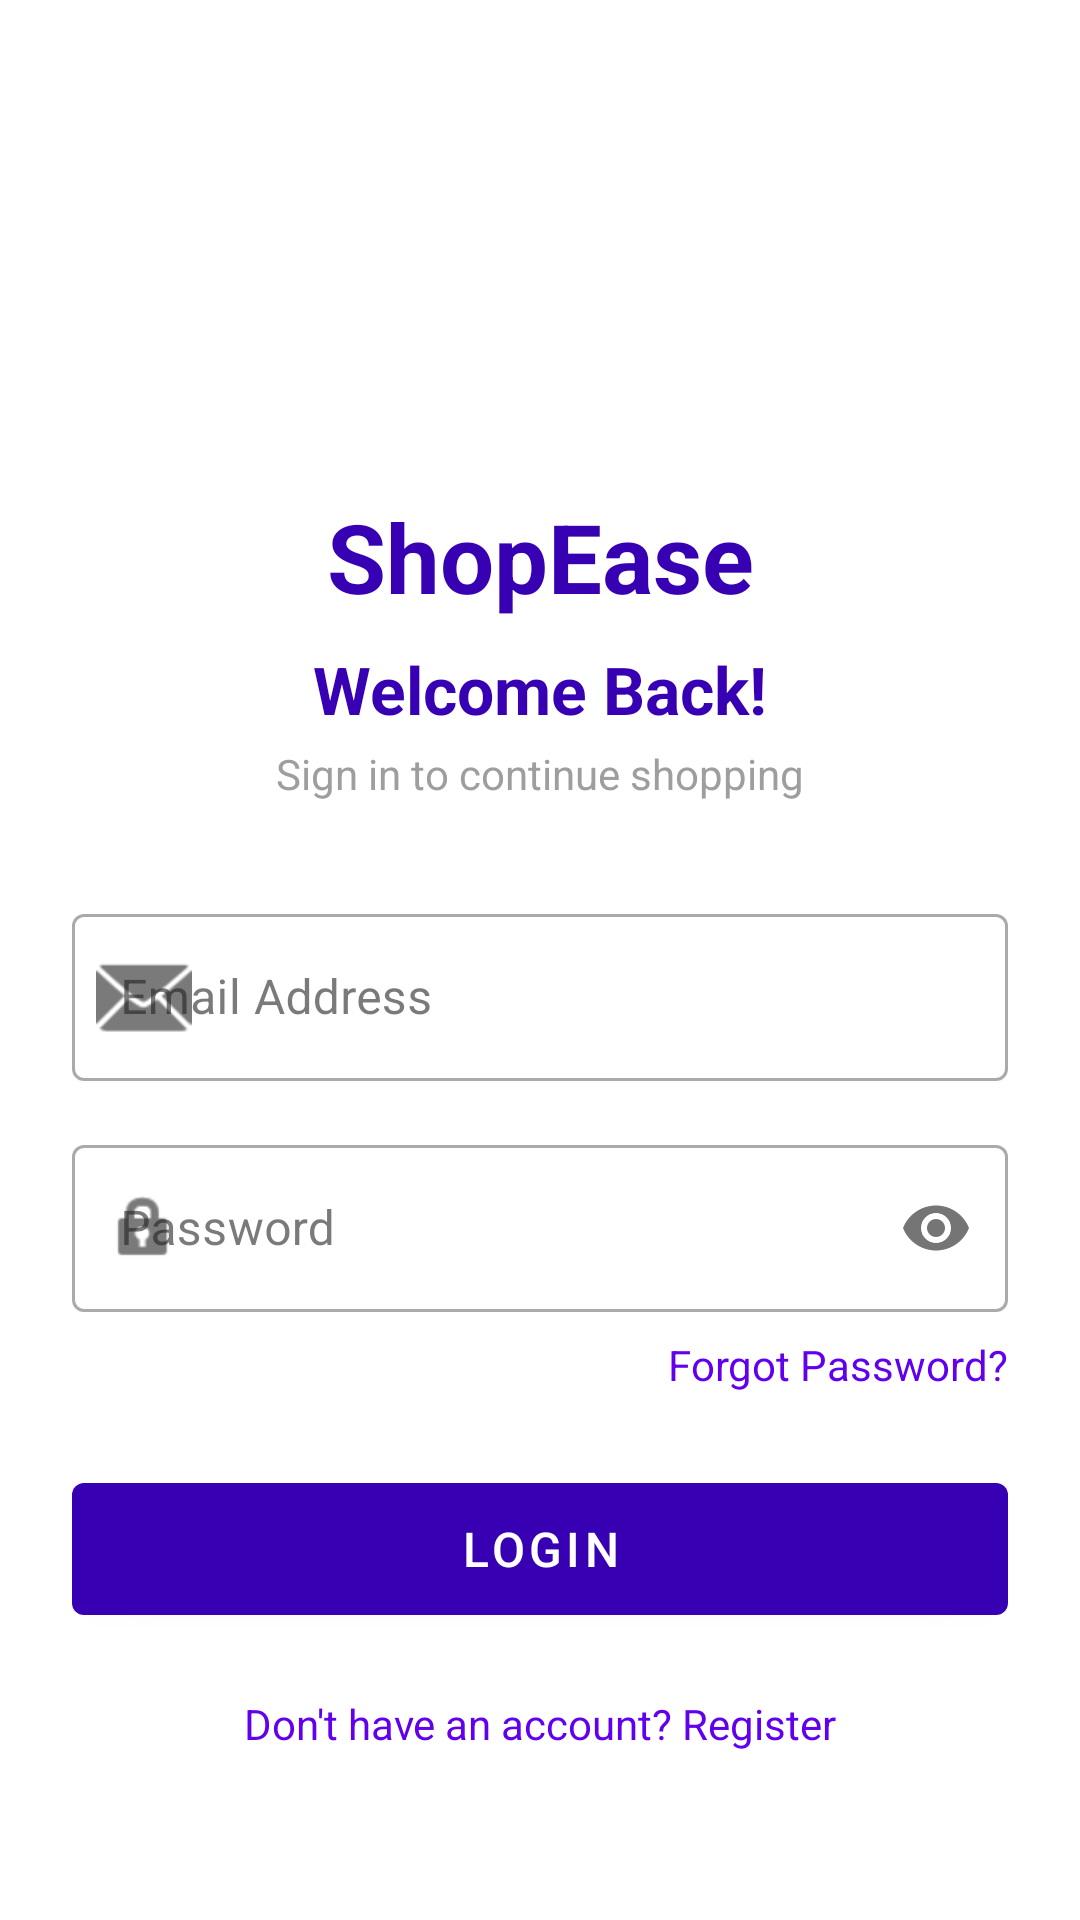

Android layout source for this screen:
<!-- AndroidManifest.xml: application theme Theme.ShopEase -->
<!-- res/layout/activity_login.xml -->
<?xml version="1.0" encoding="utf-8"?>
<ScrollView xmlns:android="http://schemas.android.com/apk/res/android"
    xmlns:app="http://schemas.android.com/apk/res-auto"
    android:layout_width="match_parent"
    android:layout_height="match_parent"
    android:background="@color/white"
    android:fillViewport="true">

    <androidx.constraintlayout.widget.ConstraintLayout
        android:layout_width="match_parent"
        android:layout_height="wrap_content"
        android:padding="24dp">


        <ImageView
            android:id="@+id/ivLogo"
            android:layout_width="80dp"
            android:layout_height="80dp"
            android:layout_marginTop="48dp"
            android:src="@mipmap/ic_launcher"
            app:layout_constraintEnd_toEndOf="parent"
            app:layout_constraintStart_toStartOf="parent"
            app:layout_constraintTop_toTopOf="parent" />


        <TextView
            android:id="@+id/tvAppName"
            android:layout_width="wrap_content"
            android:layout_height="wrap_content"
            android:layout_marginTop="12dp"
            android:text="ShopEase"
            android:textColor="@color/purple_700"
            android:textSize="32sp"
            android:textStyle="bold"
            app:layout_constraintEnd_toEndOf="parent"
            app:layout_constraintStart_toStartOf="parent"
            app:layout_constraintTop_toBottomOf="@id/ivLogo" />


        <TextView
            android:id="@+id/tvWelcome"
            android:layout_width="wrap_content"
            android:layout_height="wrap_content"
            android:layout_marginTop="8dp"
            android:text="Welcome Back!"
            android:textColor="@color/purple_700"
            android:textSize="22sp"
            android:textStyle="bold"
            app:layout_constraintEnd_toEndOf="parent"
            app:layout_constraintStart_toStartOf="parent"
            app:layout_constraintTop_toBottomOf="@id/tvAppName" />


        <TextView
            android:id="@+id/tvSubtitle"
            android:layout_width="wrap_content"
            android:layout_height="wrap_content"
            android:layout_marginTop="4dp"
            android:text="Sign in to continue shopping"
            android:textColor="@color/gray_medium"
            android:textSize="14sp"
            app:layout_constraintEnd_toEndOf="parent"
            app:layout_constraintStart_toStartOf="parent"
            app:layout_constraintTop_toBottomOf="@id/tvWelcome" />


        <com.google.android.material.textfield.TextInputLayout
            android:id="@+id/tilEmail"
            style="@style/Widget.MaterialComponents.TextInputLayout.OutlinedBox"
            android:layout_width="0dp"
            android:layout_height="wrap_content"
            android:layout_marginTop="32dp"
            android:hint="Email Address"
            app:layout_constraintEnd_toEndOf="parent"
            app:layout_constraintStart_toStartOf="parent"
            app:layout_constraintTop_toBottomOf="@id/tvSubtitle"
            app:startIconDrawable="@android:drawable/ic_dialog_email">

            <com.google.android.material.textfield.TextInputEditText
                android:id="@+id/etEmail"
                android:layout_width="match_parent"
                android:layout_height="wrap_content"
                android:inputType="textEmailAddress"
                android:maxLines="1" />

        </com.google.android.material.textfield.TextInputLayout>

        <com.google.android.material.textfield.TextInputLayout
            android:id="@+id/tilPassword"
            style="@style/Widget.MaterialComponents.TextInputLayout.OutlinedBox"
            android:layout_width="0dp"
            android:layout_height="wrap_content"
            android:layout_marginTop="16dp"
            android:hint="Password"
            app:layout_constraintEnd_toEndOf="parent"
            app:layout_constraintStart_toStartOf="parent"
            app:layout_constraintTop_toBottomOf="@id/tilEmail"
            app:passwordToggleEnabled="true"
            app:startIconDrawable="@android:drawable/ic_lock_idle_lock">

            <com.google.android.material.textfield.TextInputEditText
                android:id="@+id/etPassword"
                android:layout_width="match_parent"
                android:layout_height="wrap_content"
                android:inputType="textPassword"
                android:maxLines="1" />

        </com.google.android.material.textfield.TextInputLayout>


        <TextView
            android:id="@+id/tvForgotPassword"
            android:layout_width="wrap_content"
            android:layout_height="wrap_content"
            android:layout_marginTop="8dp"
            android:text="Forgot Password?"
            android:textColor="@color/purple_500"
            android:textSize="14sp"
            app:layout_constraintEnd_toEndOf="parent"
            app:layout_constraintTop_toBottomOf="@id/tilPassword" />


        <com.google.android.material.button.MaterialButton
            android:id="@+id/btnLogin"
            android:layout_width="0dp"
            android:layout_height="56dp"
            android:layout_marginTop="24dp"
            android:text="LOGIN"
            android:textSize="16sp"
            app:layout_constraintEnd_toEndOf="parent"
            app:layout_constraintStart_toStartOf="parent"
            app:layout_constraintTop_toBottomOf="@id/tvForgotPassword" />



        <TextView
            android:id="@+id/tvRegister"
            android:layout_width="wrap_content"
            android:layout_height="wrap_content"
            android:layout_marginTop="24dp"
            android:layout_marginBottom="32dp"
            android:text="Don't have an account? Register"
            android:textColor="@color/purple_500"
            android:textSize="14sp"
            app:layout_constraintBottom_toBottomOf="parent"
            app:layout_constraintEnd_toEndOf="parent"
            app:layout_constraintStart_toStartOf="parent"/>

    </androidx.constraintlayout.widget.ConstraintLayout>
</ScrollView>
<!-- resources referenced by this layout -->
<resources>
  <color name="gray_medium">#FF9E9E9E</color>
  <color name="purple_500">#FF6200EE</color>
  <color name="purple_700">#FF3700B3</color>
  <color name="white">#FFFFFF</color>
  <!-- mipmap ic_launcher (mipmap-anydpi-v26) -->
  <?xml version="1.0" encoding="utf-8"?>
  <adaptive-icon xmlns:android="http://schemas.android.com/apk/res/android">
      <background android:drawable="@color/purple_700"/>
      <foreground android:drawable="@drawable/logo_shopease"/>
  </adaptive-icon>
  <style name="Theme.ShopEase" parent="Theme.MaterialComponents.DayNight.NoActionBar">
          <item name="colorPrimary">@color/purple_700</item>
          <item name="colorPrimaryVariant">@color/purple_900</item>
          <item name="colorOnPrimary">@color/white</item>
          <item name="colorSecondary">@color/teal_200</item>
          <item name="colorSecondaryVariant">@color/teal_700</item>
          <item name="colorOnSecondary">@color/black</item>
          <item name="colorSurface">@color/white</item>
          <item name="colorOnSurface">@color/text_primary</item>
          <item name="colorError">@color/red_error</item>
          <item name="colorOnError">@color/white</item>
          <item name="android:colorBackground">@color/background</item>
          <item name="android:statusBarColor" tools:targetApi="l">@color/status_bar</item>
          <item name="android:navigationBarColor">@color/white</item>
          <item name="android:windowLightStatusBar" tools:targetApi="m">false</item>
  
          <item name="android:editTextStyle">@style/AppEditTextStyle</item>
          <item name="editTextStyle">@style/AppEditTextStyle</item>
  
      </style>
  <!-- drawable logo_shopease: vector/xml drawable (drawable, 3856 chars, omitted) -->
  <color name="purple_900">#FF1A0080</color>
  <color name="teal_200">#FF03DAC5</color>
  <color name="teal_700">#FF018786</color>
  <color name="black">#FF000000</color>
  <color name="text_primary">#212121</color>
  <color name="red_error">#FFD32F2F</color>
  <color name="background">#FFFCFCFF</color>
  <color name="status_bar">#FF1A0080</color>
  <style name="AppEditTextStyle" parent="Widget.MaterialComponents.TextInputEditText.OutlinedBox">
          <item name="android:textColor">#000000</item>
          <item name="android:textColorHint">#888888</item>
      </style>
</resources>
